Run: headless pygame with SDL's dummy video driver; simulated clock (each Clock.tick advances the game by its frame time, no real sleeping); random seed 0; keys injected as events and as key.get_pressed() state; no mouse input.
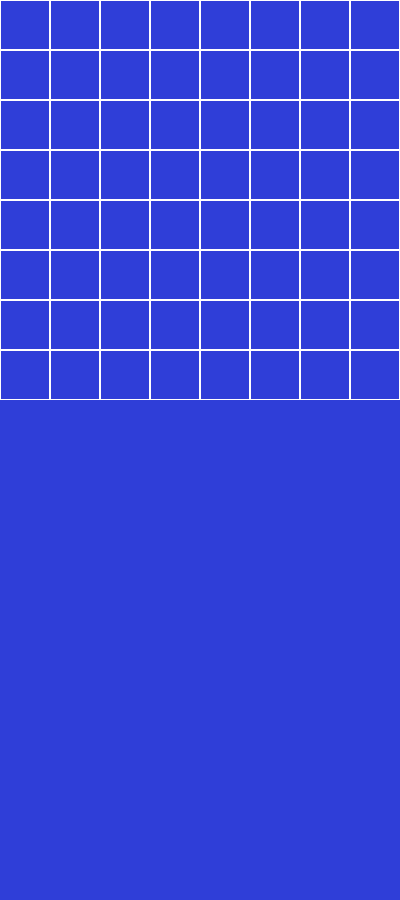
Frame 1 of 4 · flips 1–60 · no input
Frame 2 of 4 · flips 61–180 · tapped SPACE, RETURN · held RIGHT (→), D · screen unchanged from frame 1, image omitted
Frame 3 of 4 · flips 181–300 · held DOWN (↓), S · screen unchanged from frame 2, image omitted
Frame 4 of 4 · flips 301–420 · held LEFT (←), A, UP (↑), W · screen unchanged from frame 3, image omitted

The pygame program that drew these frames:

import pygame

#class Display:

WHITE = (255, 255, 255, 255)



#Testing environtment for code
#This is where I am teaching myself pygame
#Don't pay much mind

backgroundColor = (47, 62, 216)
width = 400
height = 900

screen = pygame.display.set_mode((width, height))

pygame.display.set_caption('Battleship!')
screen.fill(backgroundColor)

blockSize = 50
for y in range(8):
    for x in range(8):
        square = pygame.Rect(x*blockSize, y*blockSize, blockSize, blockSize)
        pygame.draw.rect(screen, WHITE, square, 1)


running = True
while running:
    pygame.display.flip()
    for event in pygame.event.get():
        if event.type == pygame.QUIT:
            running = False

pygame.quit()
